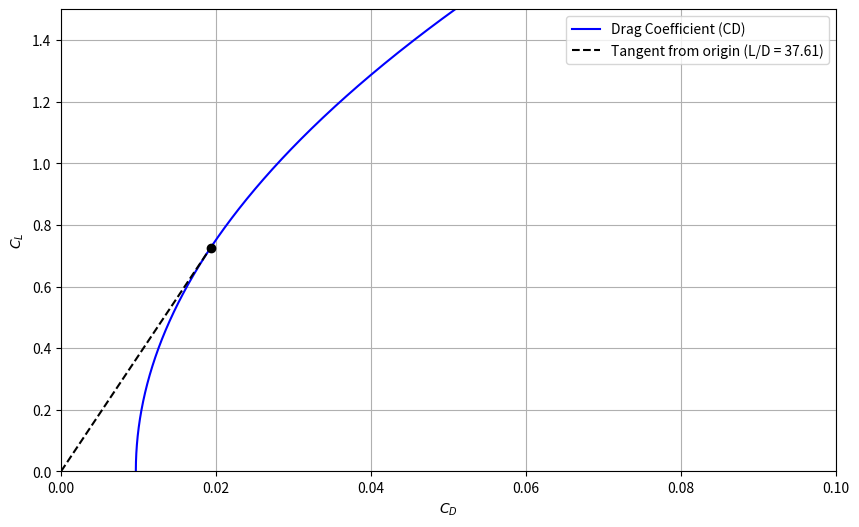
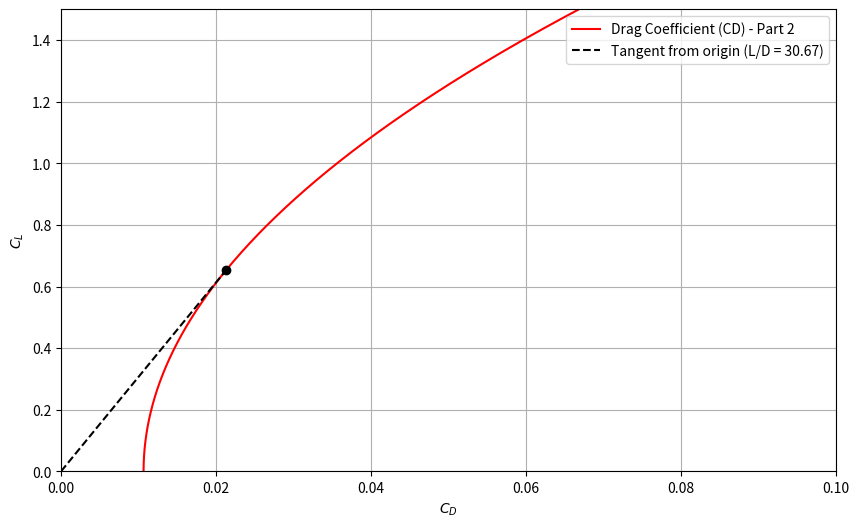

Reproduce these figures in Python, in order.
import numpy as np
import matplotlib.pyplot as plt
import pandas as pd

CD_min = 0.009649090909
t = 640/(6940+540)
u = 1
AR = 20.45  
r = 0.38

denom_frac = 1 / ((1+0.03*t - 2*t**2)*u)
e = 0.85
#1 / (np.pi*AR*r*CD_min + denom_frac)
rho = 1.225
WL = 408 *9.81 /11

V = np.linspace(1, 600, 10000)

CL = WL/(0.5*rho*V**2)

CD = CD_min + (CL**2)/(np.pi*AR*e)

L_D = CL/CD
best_index_1 = np.argmax(L_D)
best_V1 = V[best_index_1]
best_CL1 = CL[best_index_1]
best_CD1 = CD[best_index_1]
best_L_D1 = L_D[best_index_1]

plt.figure(figsize=(10, 6))
plt.plot(CD,CL, label='Drag Coefficient (CD)', color='blue')
plt.plot(
    [0, best_CD1],
    [0, best_CL1],
    '--',
    color='black',
    label=f'Tangent from origin (L/D = {best_L_D1:.2f})',
)
plt.scatter(best_CD1, best_CL1, color='black', zorder=3)
plt.xlabel('$C_D$')
plt.ylabel('$C_L$')
plt.xlim(0, 0.1)
plt.ylim(0, 1.5)
plt.grid()
plt.legend()
plt.show(block=False)

# part 2

CD_min2 = 0.0106468693
WL2 = 352*9.81/8
AR2 = 15
e2 = .85
# 1 / (np.pi*AR2*r*CD_min2 + denom_frac)
CL2 = WL2/(0.5*rho*V**2)

CD2 = CD_min2 + (CL2**2)/(np.pi*AR2*e2)

L_D2 = CL2/CD2
best_index = np.argmax(L_D2)
best_V2 = V[best_index]
best_CL2 = CL2[best_index]
best_CD2 = CD2[best_index]
best_L_D2 = L_D2[best_index]

plt.figure(figsize=(10, 6))
plt.plot(CD2,CL2, label='Drag Coefficient (CD) - Part 2', color='red')
plt.plot(
    [0, best_CD2],
    [0, best_CL2],
    '--',
    color='black',
    label=f'Tangent from origin (L/D = {best_L_D2:.2f})',
)
plt.scatter(best_CD2, best_CL2, color='black', zorder=3)
plt.xlabel('$C_D$')
plt.ylabel('$C_L$')
plt.xlim(0, 0.1)
plt.ylim(0, 1.5)
plt.grid()
plt.legend()
plt.show(block=False)

print(f'Part 1 best L/D: {best_L_D1:.3f}')
print(f'Part 1 at V = {best_V1:.3f}, CL = {best_CL1:.5f}, CD = {best_CD1:.5f}')
print(f'Part 2 best L/D: {best_L_D2:.3f}')
print(f'Part 2 at V = {best_V2:.3f}, CL = {best_CL2:.5f}, CD = {best_CD2:.5f}')

plt.show()
